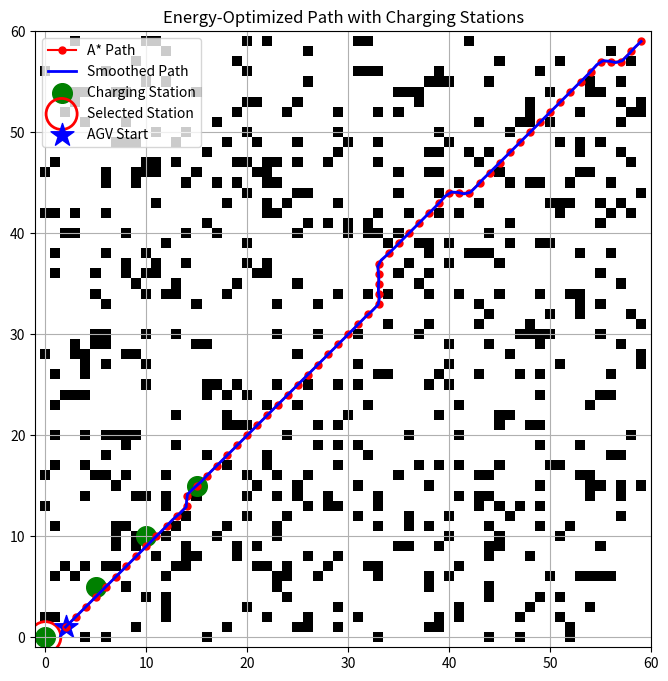
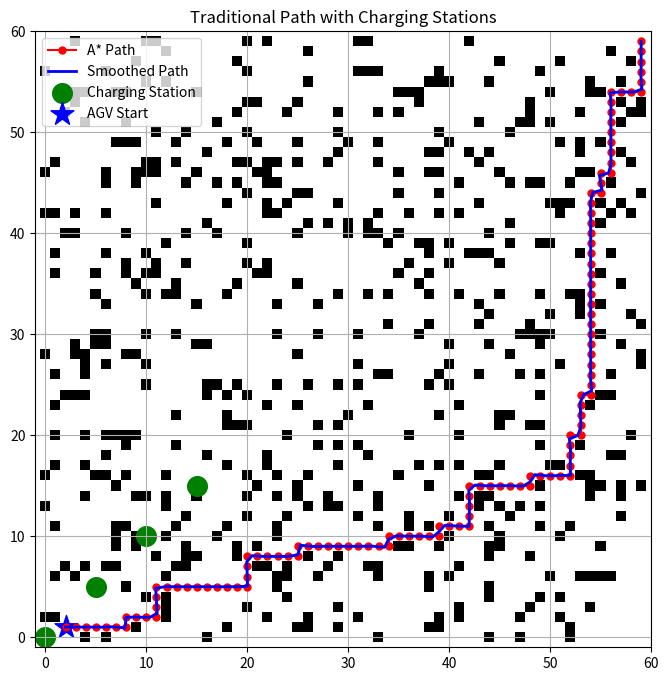
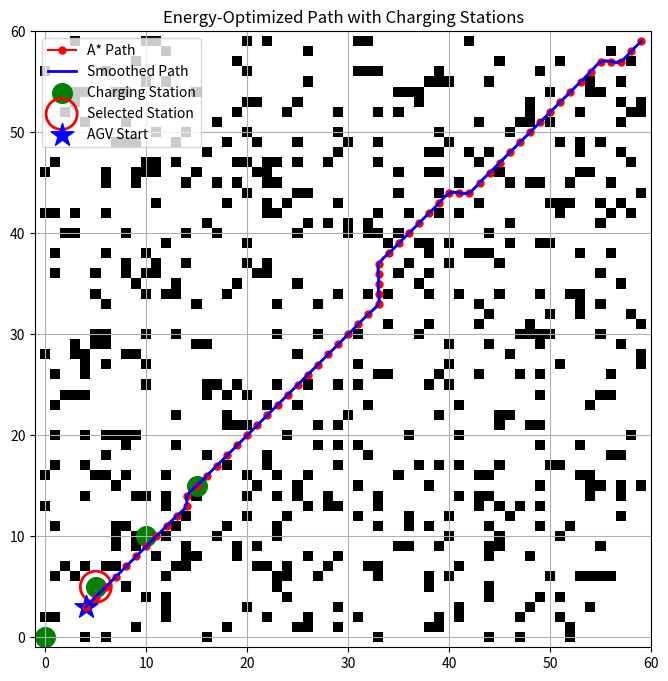
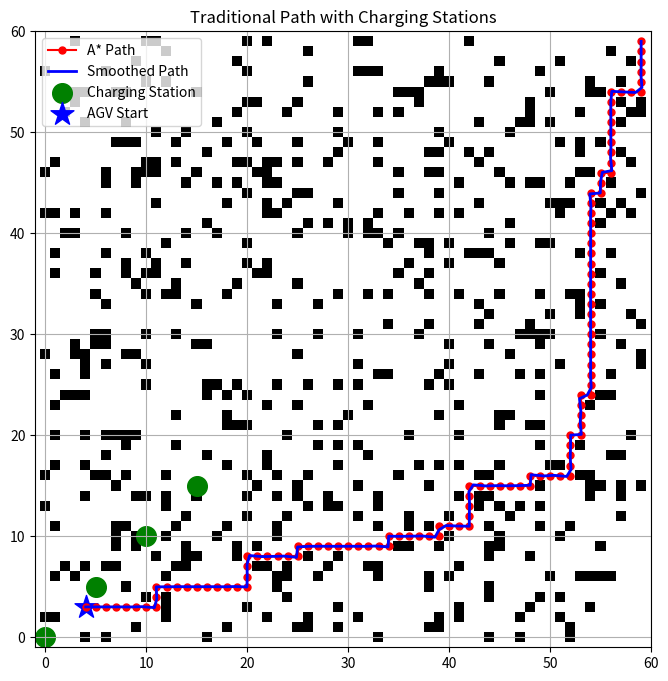
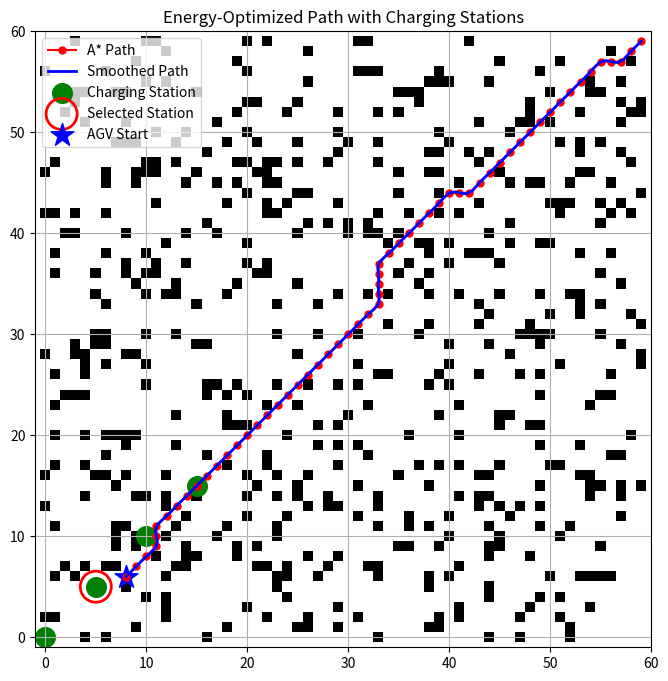
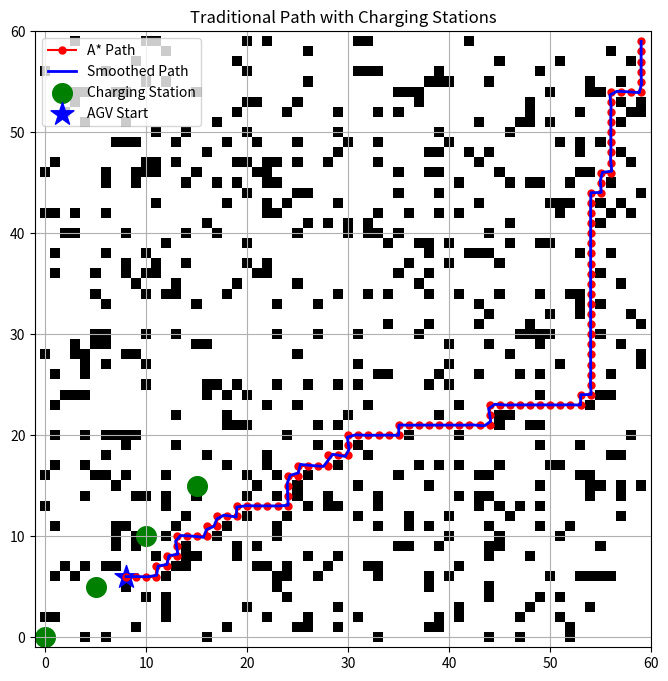
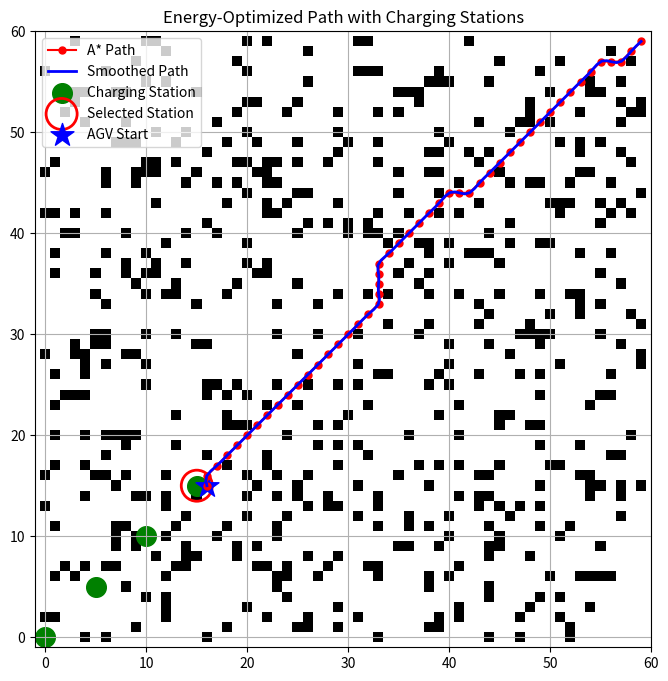
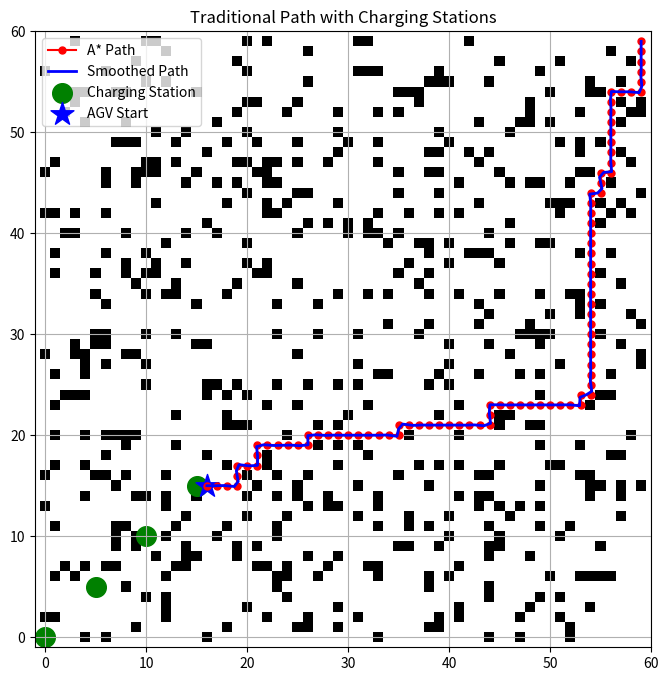
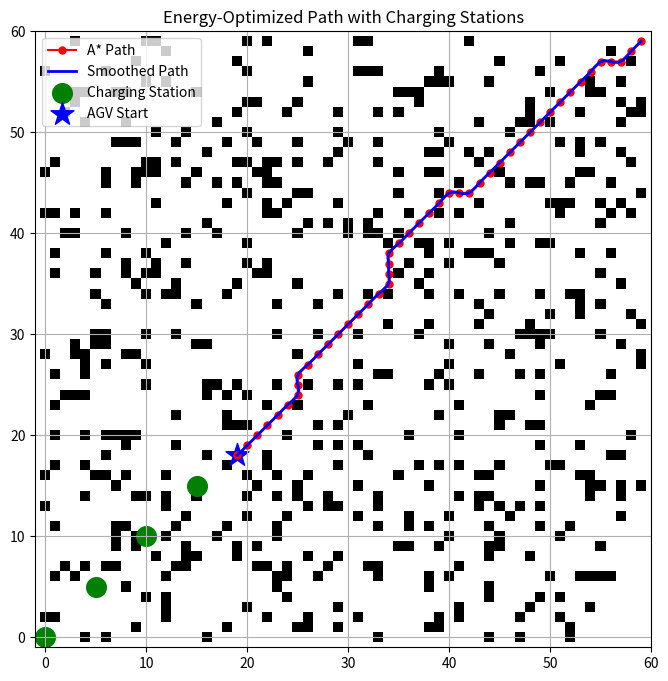
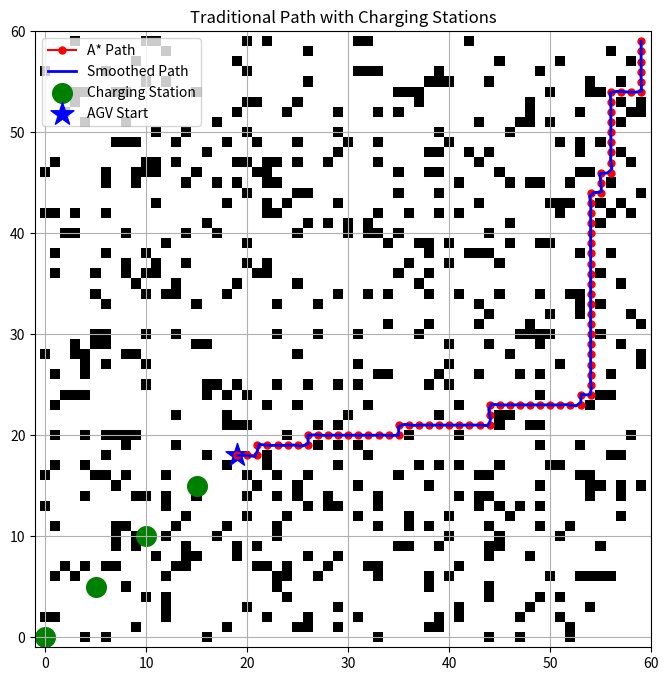

Source code (Python) for these figures, in order:
import heapq
import matplotlib.pyplot as plt
import numpy as np
from scipy.interpolate import CubicSpline
import math
import random

# Constants
BATTERY_THRESHOLD = 20  # %
INITIAL_BATTERY = 100  # %
ENERGY_CAPACITY = 100000  # Joules
CARBON_INTENSITY = 0.8  # kg CO2 per kWh

P_DRIVE = 37.90  # W
P_CONTROL = 63.19  # W
P_LOAD = 54.71  # W

T_DRIVE = 33.70  # s
T_LOAD = 8.67  # s

class ChargingStation:
    def __init__(self, position, occupied=False):
        self.position = position
        self.occupied = occupied
        self.waiting_time = 0  # Time spent waiting at the station (calculated dynamically)

    def euclidean_distance(self, pos1, pos2):
        """Calculate Euclidean distance between two points."""
        return math.sqrt((pos1[0] - pos2[0]) ** 2 + (pos1[1] - pos2[1]) ** 2)

    def calculate_waiting_time(self, num_queued_AGVs):
        """Calculate waiting time at a charging station based on queue size."""
        self.waiting_time = num_queued_AGVs * AVG_CHARGING_TIME  # Basic waiting time model
        return self.waiting_time

    def select_charging_station_ncs(self, agv_pos, stations):
        """Select the nearest charging station (NCS)."""
        min_distance = float('inf') #Finds closest charging station
        selected_station = None
        for station in stations:
            distance = self.euclidean_distance(agv_pos, station.position)
            if distance < min_distance and not station.occupied:
                min_distance = distance
                selected_station = station
        return selected_station
    def select_charging_station_mdcs(self, agv_pos, stations):
        """Select the charging station with the minimum delay (MDCS)."""
        min_delay = float('inf')
        selected_station = None
        for station in stations:
            distance = self.euclidean_distance(agv_pos, station.position)
            delay = station.calculate_waiting_time(len(stations))  # Assuming queue length
            total_delay = delay + distance
            if total_delay < min_delay and not station.occupied:
                min_delay = total_delay
                selected_station = station
        return selected_station


# ---- Grid Generation ----
def generate_grid(size, obstacle_percentage=0.1):
    grid = np.zeros((size, size))
    num_obstacles = int(size * size * obstacle_percentage)
    obstacles = random.sample([(x, y) for x in range(size) for y in range(size) if (x, y) != (0, 0) and (x, y) != (size - 1, size - 1)], num_obstacles)
    for obs in obstacles:
        grid[obs] = 1
    return grid

# ---- Energy-Optimized A* ----
def astar_energy_optimized(grid, start, goal, battery_level):
    def heuristic(a, b):
        return max(abs(a[0] - b[0]), abs(a[1] - b[1])) * 5.2

    def neighbors(node):
        x, y = node
        directions = [(-1, 0), (1, 0), (0, -1), (0, 1), (-1, -1), (-1, 1), (1, -1), (1, 1)]
        for dx, dy in directions:
            nx, ny = x + dx, y + dy
            if 0 <= nx < len(grid) and 0 <= ny < len(grid[0]) and grid[nx][ny] == 0:
                yield (nx, ny), dx, dy

    open_list = []
    heapq.heappush(open_list, (heuristic(start, goal), 0, start, (0, 0), battery_level))
    came_from = {}
    g_score = {start: 0}
    f_score = {start: heuristic(start, goal)}

    while open_list:
        _, current_g, current, last_dir, battery_level = heapq.heappop(open_list)

        if current == goal:
            path = []
            while current in came_from:
                path.append(current)
                current = came_from[current]
            path.append(start)
            return path[::-1], battery_level

        for neighbor, dx, dy in neighbors(current):
            move_cost = P_DRIVE
            if (dx, dy) != last_dir:
                move_cost += P_CONTROL
            if dx != last_dir[0] or dy != last_dir[1]:
                move_cost += 0.2 * P_DRIVE

            tentative_g = current_g + move_cost
            battery_used = move_cost * T_DRIVE
            remaining_battery = battery_level - (battery_used / ENERGY_CAPACITY * 100)

            if neighbor not in g_score or tentative_g < g_score[neighbor]:
                came_from[neighbor] = current
                g_score[neighbor] = tentative_g
                f_score[neighbor] = tentative_g + heuristic(neighbor, goal)
                heapq.heappush(open_list, (f_score[neighbor], tentative_g, neighbor, (dx, dy), remaining_battery))

    return [], battery_level

# ---- Traditional A* ----
def astar_traditional(grid, start, goal):
    def heuristic(a, b):
        return abs(a[0] - b[0]) + abs(a[1] - b[1])

    def neighbors(node):
        x, y = node
        directions = [(-1, 0), (1, 0), (0, -1), (0, 1)]
        for dx, dy in directions:
            nx, ny = x + dx, y + dy
            if 0 <= nx < len(grid) and 0 <= ny < len(grid[0]) and grid[nx][ny] == 0:
                yield (nx, ny)

    open_list = []
    heapq.heappush(open_list, (heuristic(start, goal), 0, start))
    came_from = {}
    g_score = {start: 0}
    f_score = {start: heuristic(start, goal)}

    while open_list:
        _, current_g, current = heapq.heappop(open_list)

        if current == goal:
            path = []
            while current in came_from:
                path.append(current)
                current = came_from[current]
            path.append(start)
            return path[::-1]

        for neighbor in neighbors(current):
            tentative_g = current_g + P_DRIVE * T_DRIVE
            if neighbor not in g_score or tentative_g < g_score[neighbor]:
                came_from[neighbor] = current
                g_score[neighbor] = tentative_g
                f_score[neighbor] = tentative_g + heuristic(neighbor, goal)
                heapq.heappush(open_list, (f_score[neighbor], tentative_g, neighbor))
    return []

# ---- Energy Calculation ----
def calculate_energy(path):
    num_steps = len(path) - 1
    driving_energy = num_steps * P_DRIVE * T_DRIVE
    control_energy = num_steps * P_CONTROL * T_DRIVE
    load_handling_energy = num_steps * P_LOAD * T_LOAD
    return driving_energy + control_energy + load_handling_energy

def calculate_env_impact(energy_saved):
    energy_saved_kWh = energy_saved / 3600
    return energy_saved_kWh * CARBON_INTENSITY

# ---- Smooth Path ----
def smooth_path(path):
    if len(path) < 3:
        return path
    x = [p[1] for p in path]
    y = [p[0] for p in path]
    spline_x = CubicSpline(range(len(x)), x, bc_type='natural')
    spline_y = CubicSpline(range(len(y)), y, bc_type='natural')
    smoothed_x = spline_x(np.linspace(0, len(x) - 1, 100))
    smoothed_y = spline_y(np.linspace(0, len(y) - 1, 100))
    return list(zip(smoothed_y, smoothed_x))

# ---- Visualization with Charging Stations ----
def visualize_path_with_charging(grid, path, smoothed_path, title, stations=None, selected_station=None):
    plt.figure(figsize=(8, 8))
    plt.imshow(grid, cmap="gray_r")

    if path:
        path_x, path_y = zip(*path)
        plt.plot(path_y, path_x, marker='o', color='red', markersize=5, label='A* Path')

    if smoothed_path:
        smooth_x, smooth_y = zip(*smoothed_path)
        plt.plot(smooth_y, smooth_x, color='blue', linewidth=2, label='Smoothed Path')

    if stations:
        for station in stations:
            x, y = station.position
            plt.scatter(y, x, c='green', s=200, label='Charging Station' if 'Charging Station' not in plt.gca().get_legend_handles_labels()[1] else "")
            if station.occupied:
                plt.text(y + 0.3, x + 0.3, f'{station.occupant_battery}%', fontsize=9)

    if selected_station:
        x_sel, y_sel = selected_station.position
        plt.scatter(y_sel, x_sel, facecolors='none', edgecolors='red', s=500, linewidths=2, label='Selected Station')

    agv_x, agv_y = path[0]
    plt.scatter(agv_y, agv_x, c='blue', marker='*', s=300, label='AGV Start')

    plt.title(title)
    plt.legend()
    plt.grid(True)
    plt.xlim(-1, grid.shape[1])
    plt.ylim(-1, grid.shape[0])
    plt.gca().set_aspect('equal', adjustable='box')
    plt.show()
# AGV Class
class AGV:
    def __init__(self, position, battery_level=100):
        self.position = position
        self.battery_level = battery_level
        self.is_charging = False

    def move_to_station(self, station):
        """Simulate moving AGV to a charging station."""
        print(f"AGV moving to charging station at position {station.position}.")
        self.position = station.position

    def charge(self, target_soc, charge_time):
        """Simulate charging process."""
        print(f"Charging AGV to {target_soc}% SoC.")
        self.is_charging = True
        time.sleep(charge_time / 60)  # Simulate time taken for charging
        self.battery_level = target_soc
        self.is_charging = False

    def needs_charging(self):
        """Check if AGV needs charging based on its current battery level."""
        return self.battery_level < BATTERY_THRESHOLD

# Function to calculate charging time
def calculate_charging_time(dod, target_soc):
    """Calculate the charging time based on DoD and target SoC."""
    if target_soc == 100:
        return CHARGING_DURATIONS[100] * math.exp(0.3746 * dod)  # For 100% SoC
    elif target_soc == 95:
        return CHARGING_DURATIONS[95] * math.exp(0.3706 * dod)  # For 95% SoC
    elif target_soc == 90:
        return CHARGING_DURATIONS[90] * math.exp(0.3746 * dod)  # For 90% SoC
    else:
        return 0  # Invalid SoC

import time

# Constants (As defined earlier)
BATTERY_THRESHOLD = 20  # %
INITIAL_BATTERY = 100  # %
ENERGY_CAPACITY = 100000  # Joules
CARBON_INTENSITY = 0.8  # kg CO2 per kWh

P_DRIVE = 37.90  # W
P_CONTROL = 63.19  # W
P_LOAD = 54.71  # W

T_DRIVE = 33.70  # s
T_LOAD = 8.67  # s

AVG_CHARGING_TIME = 15  # Minutes (adjustable, example value)

CHARGING_DURATIONS = {100: 31.365, 95: 19.055, 90: 11.809}  # Sample charging duration per SoC


def main():
    # Step 1: Create a grid (for pathfinding)
    grid_size = 60  # Increased grid size for larger paths
    grid = generate_grid(grid_size, obstacle_percentage=0.15)

    # Step 2: Create Charging Stations (example positions)
    station_positions = [(0, 0), (5, 5), (10, 10), (15, 15)]
    stations = [ChargingStation(position=pos) for pos in station_positions]

    # Step 3: Create AGVs (AGVs will have random initial positions)
    agv_positions = [(1, 2), (3, 4), (6, 8), (15, 16), (18, 19)]
    agvs = [AGV(position=pos, battery_level=INITIAL_BATTERY) for pos in agv_positions]

    # Step 4: Iterate over AGVs to simulate their charging and movement behavior
    for agv in agvs:
        print(f"Initial state of AGV at {agv.position} with battery level: {agv.battery_level}%")

        # Step 5: Check if AGV needs charging before pathfinding
        selected_station = None  # Ensure selected_station is initialized
        if agv.needs_charging():
            print(f"AGV at position {agv.position} needs charging.")

            # Select a charging station
            selected_station = stations[0].select_charging_station_ncs(agv.position, stations)
            print("Using Nearest Charging Station (NCS) strategy.")

            # AGV moves to the selected charging station
            agv.move_to_station(selected_station)

            # Choose a target SoC for charging (e.g., 95%)
            target_soc = 95  # Example target SoC
            dod = 100 - agv.battery_level  # Depth of Discharge (DoD)

            # Calculate charging time
            charge_time = calculate_charging_time(dod, target_soc)

            # AGV charges to the selected SoC
            agv.charge(target_soc, charge_time)
            print(f"AGV charged to {target_soc}% SoC.\n")

        else:
            print(f"AGV at position {agv.position} does not need charging.\n")

        # Simulate pathfinding for AGV (energy-optimized or traditional A*)
        start_position = agv.position
        goal_position = (grid_size - 1, grid_size - 1)  # Example goal position (bottom-right corner)

        # Energy-Optimized Pathfinding
        print(f"Calculating energy-optimized path for AGV at {start_position} to goal {goal_position}...")
        path, remaining_battery = astar_energy_optimized(grid, start_position, goal_position, agv.battery_level)

        if path:
            print(f"Energy-optimized path found: {path}")
            print(f"Remaining battery after pathfinding: {remaining_battery}%")
            energy_used = calculate_energy(path)
            print(f"Energy used for the path: {energy_used} Joules")
            environmental_impact = calculate_env_impact(energy_used)
            print(f"Environmental impact (carbon emissions): {environmental_impact} kg CO2\n")

            # Check if battery level is below threshold after pathfinding
            if remaining_battery < BATTERY_THRESHOLD:
                print(f"AGV's battery level is now {remaining_battery}%. Moving to charging station.")
                # Select a charging station for AGV to go to after pathfinding
                selected_station = stations[0].select_charging_station_ncs(agv.position, stations)
                agv.move_to_station(selected_station)
                charge_time = calculate_charging_time(100 - agv.battery_level, 100)  # Charge to 100%
                agv.charge(100, charge_time)
                print(f"AGV charged to 100% SoC after pathfinding.\n")

            # Visualize the energy-optimized path
            smoothed_path = smooth_path(path)
            visualize_path_with_charging(grid, path, smoothed_path, "Energy-Optimized Path with Charging Stations", stations, selected_station)

        else:
            print("No path found using energy-optimized A*.\n")

        # Traditional A* Pathfinding (as a fallback)
        print(f"Calculating traditional path for AGV at {start_position} to goal {goal_position}...")
        path_traditional = astar_traditional(grid, start_position, goal_position)

        if path_traditional:
            print(f"Traditional path found: {path_traditional}")
            energy_used_traditional = calculate_energy(path_traditional)
            print(f"Energy used for traditional path: {energy_used_traditional} Joules")
            environmental_impact_traditional = calculate_env_impact(energy_used_traditional)
            print(f"Environmental impact (carbon emissions): {environmental_impact_traditional} kg CO2\n")

            # Visualize the traditional path
            smoothed_path_traditional = smooth_path(path_traditional)
            visualize_path_with_charging(grid, path_traditional, smoothed_path_traditional, "Traditional Path with Charging Stations", stations)

        else:
            print("No path found using traditional A*.\n")


# Execute the main function
if __name__ == "__main__":
    main()

